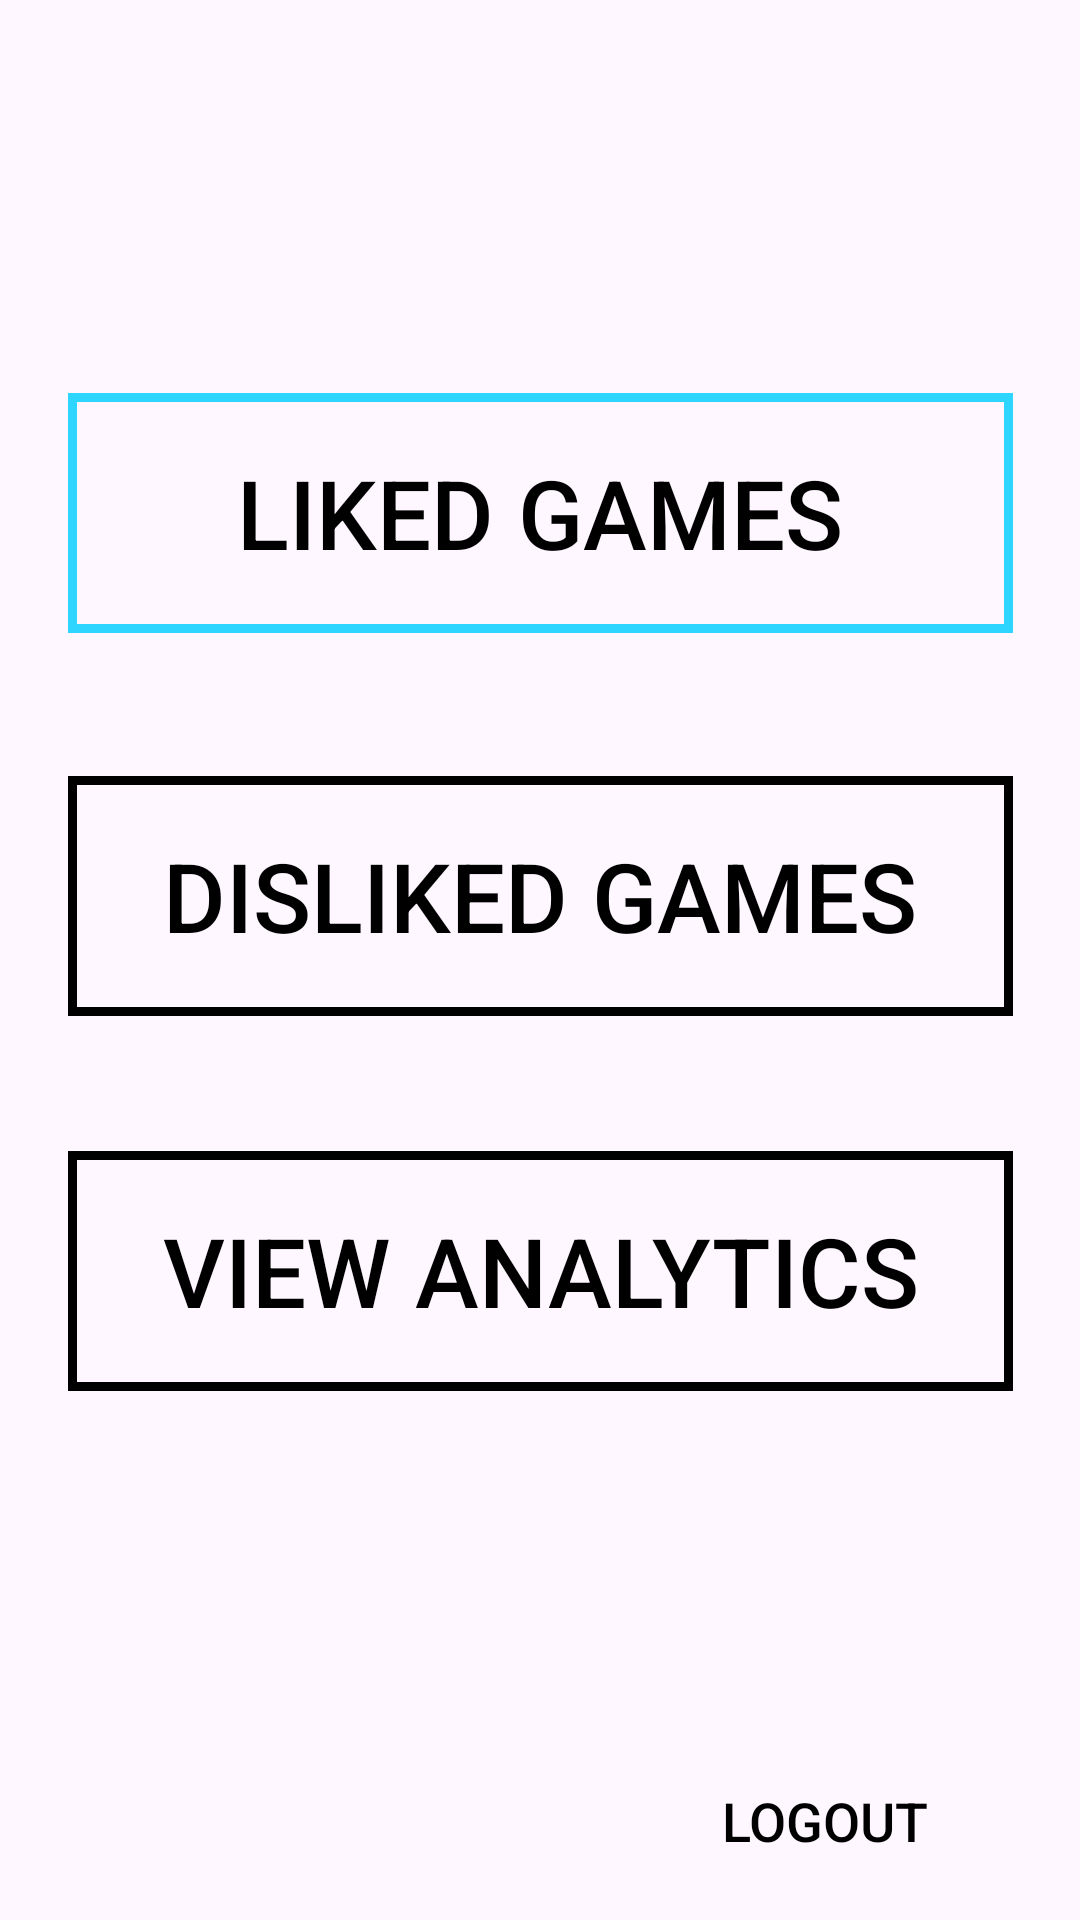

Reconstruct the res/layout file that produces this screen, plus the resources it refers to.
<!-- AndroidManifest.xml: application theme Theme.LootCrate -->
<!-- res/layout/activity_profile_page.xml -->
<?xml version="1.0" encoding="utf-8"?>
<androidx.constraintlayout.widget.ConstraintLayout xmlns:android="http://schemas.android.com/apk/res/android"
    xmlns:app="http://schemas.android.com/apk/res-auto"
    xmlns:tools="http://schemas.android.com/tools"
    android:id="@+id/main"
    android:layout_width="match_parent"
    android:layout_height="match_parent"
    tools:context=".ProfilePageActivity">


    <Button
        android:id="@+id/likedGames"
        android:layout_width="315dp"
        android:layout_height="80dp"
        android:layout_margin="16dip"
        android:layout_marginTop="196dp"
        android:background="@drawable/button_border"
        android:backgroundTint="@color/blue"
        android:foreground="?attr/selectableItemBackground"
        android:gravity="center"
        android:text="Liked Games"
        android:textColor="@color/black"
        android:textSize="32sp"
        app:layout_constraintBottom_toBottomOf="parent"
        app:layout_constraintEnd_toEndOf="parent"
        app:layout_constraintStart_toStartOf="parent"
        app:layout_constraintTop_toTopOf="parent"
        app:layout_constraintVertical_bias="0.218" />

    <Button
        android:id="@+id/dislikedGames"
        android:layout_width="315dp"
        android:layout_height="80dp"
        android:layout_margin="16dip"
        android:layout_marginBottom="156dp"
        android:background="@drawable/button_border"
        android:foreground="?attr/selectableItemBackground"
        android:gravity="center"
        android:text="Disliked Games"
        android:textColor="@color/black"
        android:textSize="32sp"
        app:cornerRadius="0dp"
        app:layout_constraintBottom_toBottomOf="parent"
        app:layout_constraintEnd_toEndOf="parent"
        app:layout_constraintStart_toStartOf="parent"
        app:layout_constraintTop_toBottomOf="@id/likedGames"
        app:layout_constraintVertical_bias="0.1" />

    <Button
        android:id="@+id/viewAnalytics"
        android:layout_width="315dp"
        android:layout_height="80dp"
        android:layout_margin="16dip"
        android:layout_marginBottom="156dp"
        android:background="@drawable/button_border"
        android:foreground="?attr/selectableItemBackground"
        android:gravity="center"
        android:text="View Analytics"
        android:textColor="@color/black"
        android:textSize="32sp"
        app:cornerRadius="0dp"
        app:layout_constraintBottom_toBottomOf="parent"
        app:layout_constraintEnd_toEndOf="parent"
        app:layout_constraintStart_toStartOf="parent"
        app:layout_constraintTop_toBottomOf="@id/dislikedGames"
        app:layout_constraintVertical_bias="0.153" />

    <Button
        android:id="@+id/logoutButton"
        android:layout_width="170dp"
        android:layout_height="50dp"
        android:layout_marginBottom="8dp"
        android:background="@android:color/transparent"
        android:drawableEnd="@drawable/logout_button"
        android:drawablePadding="4dp"
        android:text="Logout"
        android:textColor="@color/black"
        android:textSize="18sp"
        app:layout_constraintBottom_toBottomOf="parent"
        app:layout_constraintEnd_toEndOf="parent" />

    <ImageButton
        android:id="@+id/backButton"
        android:layout_width="wrap_content"
        android:layout_height="wrap_content"
        android:layout_marginLeft="10dp"
        android:layout_marginTop="10dip"
        android:background="@android:color/transparent"
        android:clickable="true"
        android:contentDescription="Back"
        android:focusable="true"
        android:src="@drawable/back_arrow"
        app:layout_constraintStart_toStartOf="parent"
        app:layout_constraintTop_toTopOf="parent" />
</androidx.constraintlayout.widget.ConstraintLayout>
<!-- resources referenced by this layout -->
<resources>
  <color name="black">#FF000000</color>
  <color name="blue">#2ED5FF</color>
  <!-- drawable button_border (drawable) -->
  <?xml version="1.0" encoding="utf-8"?>
      <shape xmlns:android="http://schemas.android.com/apk/res/android"
          android:shape="rectangle" >
  
      <solid
          android:color="@android:color/transparent"/>
      <stroke
          android:width="3dp"
          android:color="@color/black"/>
  
      </shape>
  <style name="Theme.LootCrate" parent="Base.Theme.LootCrate" />
  <style name="Base.Theme.LootCrate" parent="Theme.Material3.DayNight.NoActionBar">
          
          
      </style>
</resources>
